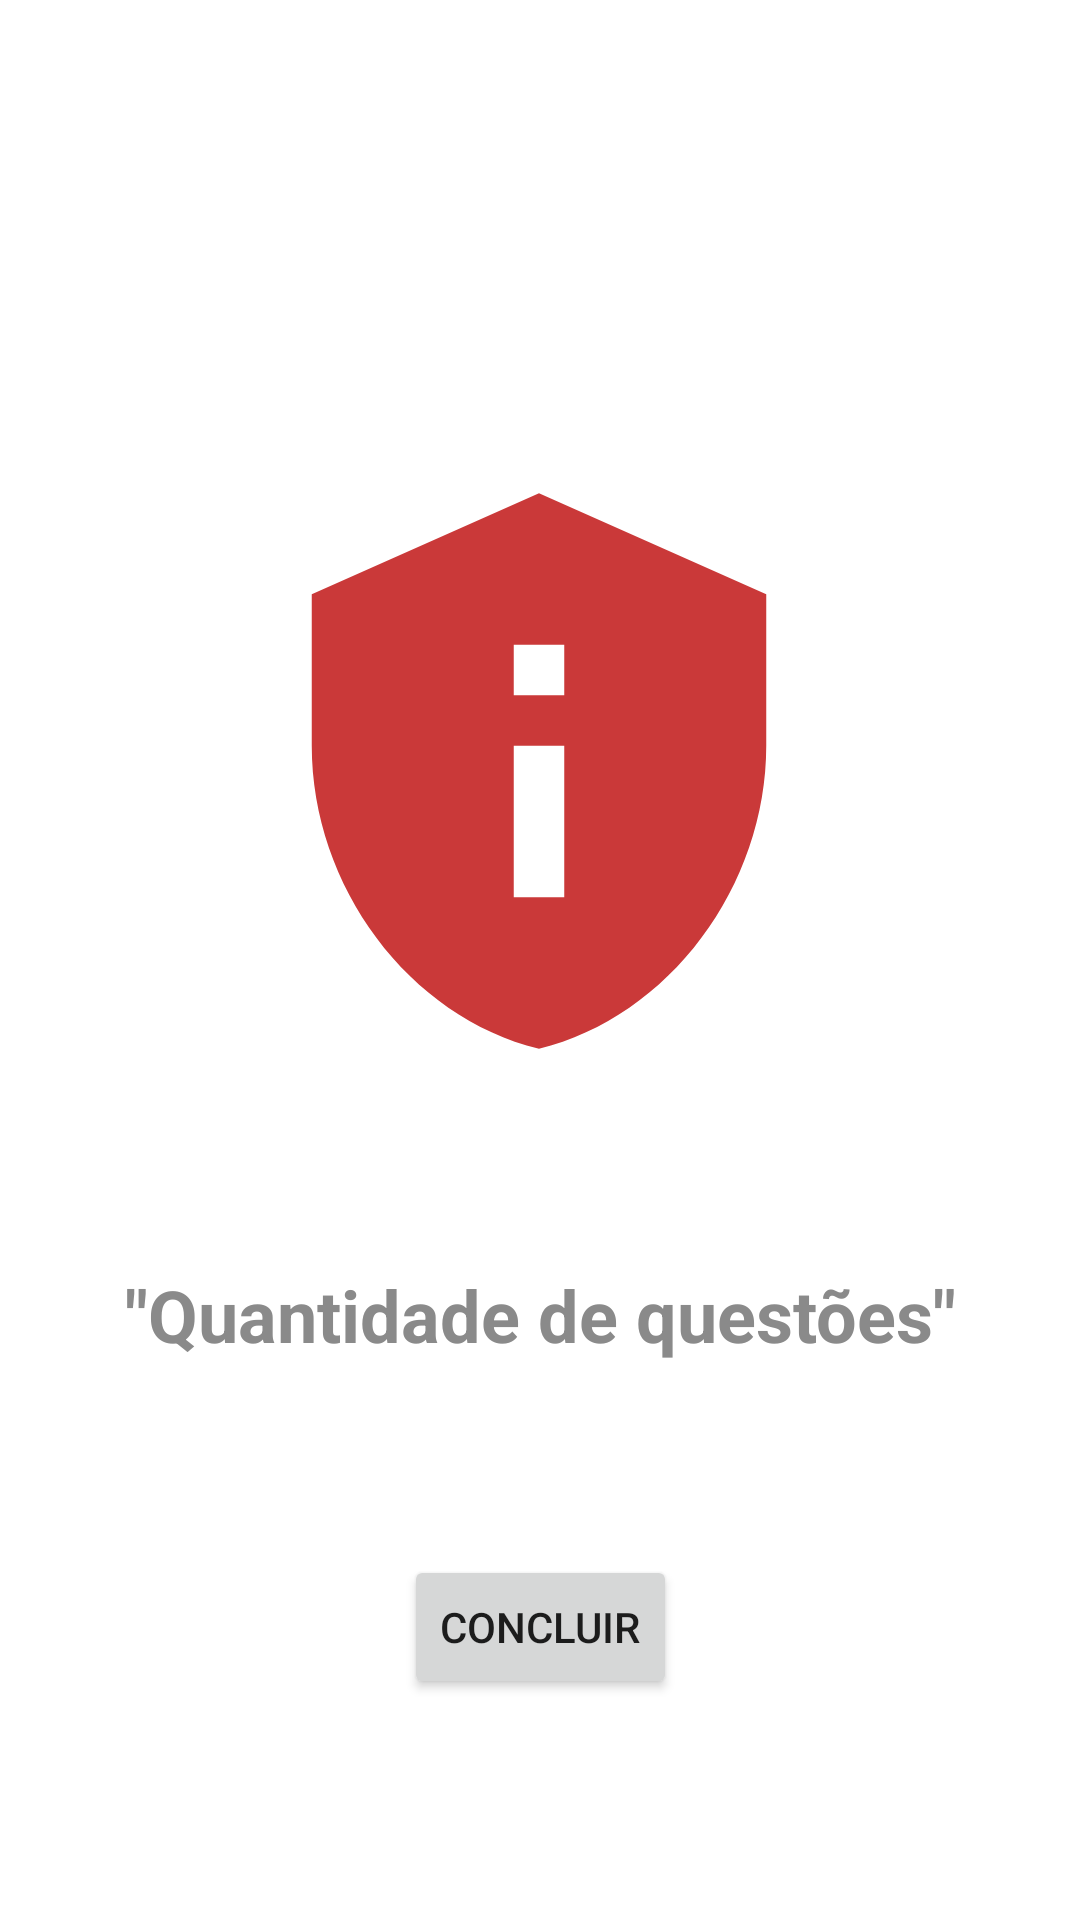

Produce the Android XML layout that renders to this screen, including the resource entries it uses.
<!-- AndroidManifest.xml: application theme Theme.Exercicio01_navigation -->
<!-- res/layout/fragment_reprovado.xml -->
<?xml version="1.0" encoding="utf-8"?>
<layout xmlns:android="http://schemas.android.com/apk/res/android"
    xmlns:tools="http://schemas.android.com/tools"
    xmlns:app="http://schemas.android.com/apk/res-auto">

<androidx.constraintlayout.widget.ConstraintLayout
    android:layout_width="match_parent"
    android:layout_height="match_parent"
    tools:context=".reprovadoFragment">

    <ImageView
        android:id="@+id/imageReprovado"
        android:layout_width="244dp"
        android:layout_height="202dp"
        android:layout_marginTop="156dp"
        android:src="@drawable/ic_baseline_privacy_tip_24"
        app:layout_constraintEnd_toEndOf="parent"
        app:layout_constraintHorizontal_bias="0.497"
        app:layout_constraintStart_toStartOf="parent"
        app:layout_constraintTop_toTopOf="parent" />

    <TextView
        android:id="@+id/txtReprovado"
        android:layout_width="wrap_content"
        android:layout_height="wrap_content"
        android:layout_marginStart="10dp"
        android:layout_marginTop="64dp"
        android:layout_marginEnd="10dp"
        android:text='"Quantidade de questões"'
        android:textAlignment="center"
        android:textColor="#8A8A8A"
        android:textSize="24sp"
        android:textStyle="bold"
        app:layout_constraintEnd_toEndOf="parent"
        app:layout_constraintStart_toStartOf="parent"
        app:layout_constraintTop_toBottomOf="@+id/imageReprovado" />

    <Button
        android:id="@+id/btnFinish"
        android:layout_width="wrap_content"
        android:layout_height="wrap_content"
        android:layout_marginTop="64dp"
        android:text="@string/buttonConcluir"
        app:layout_constraintEnd_toEndOf="parent"
        app:layout_constraintStart_toStartOf="parent"
        app:layout_constraintTop_toBottomOf="@+id/txtReprovado" />

</androidx.constraintlayout.widget.ConstraintLayout>
</layout>
<!-- resources referenced by this layout -->
<resources>
  <!-- drawable ic_baseline_privacy_tip_24 (drawable) -->
  <vector android:height="48dp" android:tint="#CA3939"
      android:viewportHeight="24" android:viewportWidth="24"
      android:width="48dp" xmlns:android="http://schemas.android.com/apk/res/android">
      <path android:fillColor="@android:color/white" android:pathData="M12,1L3,5v6c0,5.55 3.84,10.74 9,12c5.16,-1.26 9,-6.45 9,-12V5L12,1L12,1zM11,7h2v2h-2V7zM11,11h2v6h-2V11z"/>
  </vector>
  <string name="buttonConcluir">CONCLUIR</string>
  <style name="Theme.Exercicio01_navigation" parent="Theme.MaterialComponents.DayNight.DarkActionBar">
          
          <item name="colorPrimary">@color/purple_500</item>
          <item name="colorPrimaryVariant">@color/purple_700</item>
          <item name="colorOnPrimary">@color/white</item>
          
          <item name="colorSecondary">@color/teal_200</item>
          <item name="colorSecondaryVariant">@color/teal_700</item>
          <item name="colorOnSecondary">@color/black</item>
          
          <item name="android:statusBarColor" tools:targetApi="l">?attr/colorPrimaryVariant</item>
          
      </style>
  <!-- not gathered from this repository: default colours our renderer supplied (Android Studio template values) -->
  <color name="purple_500">#FF6200EE</color>
  <color name="purple_700">#FF3700B3</color>
  <color name="teal_200">#FF03DAC5</color>
  <color name="teal_700">#FF018786</color>
  <color name="black">#FF000000</color>
  <color name="white">#FFFFFFFF</color>
</resources>
